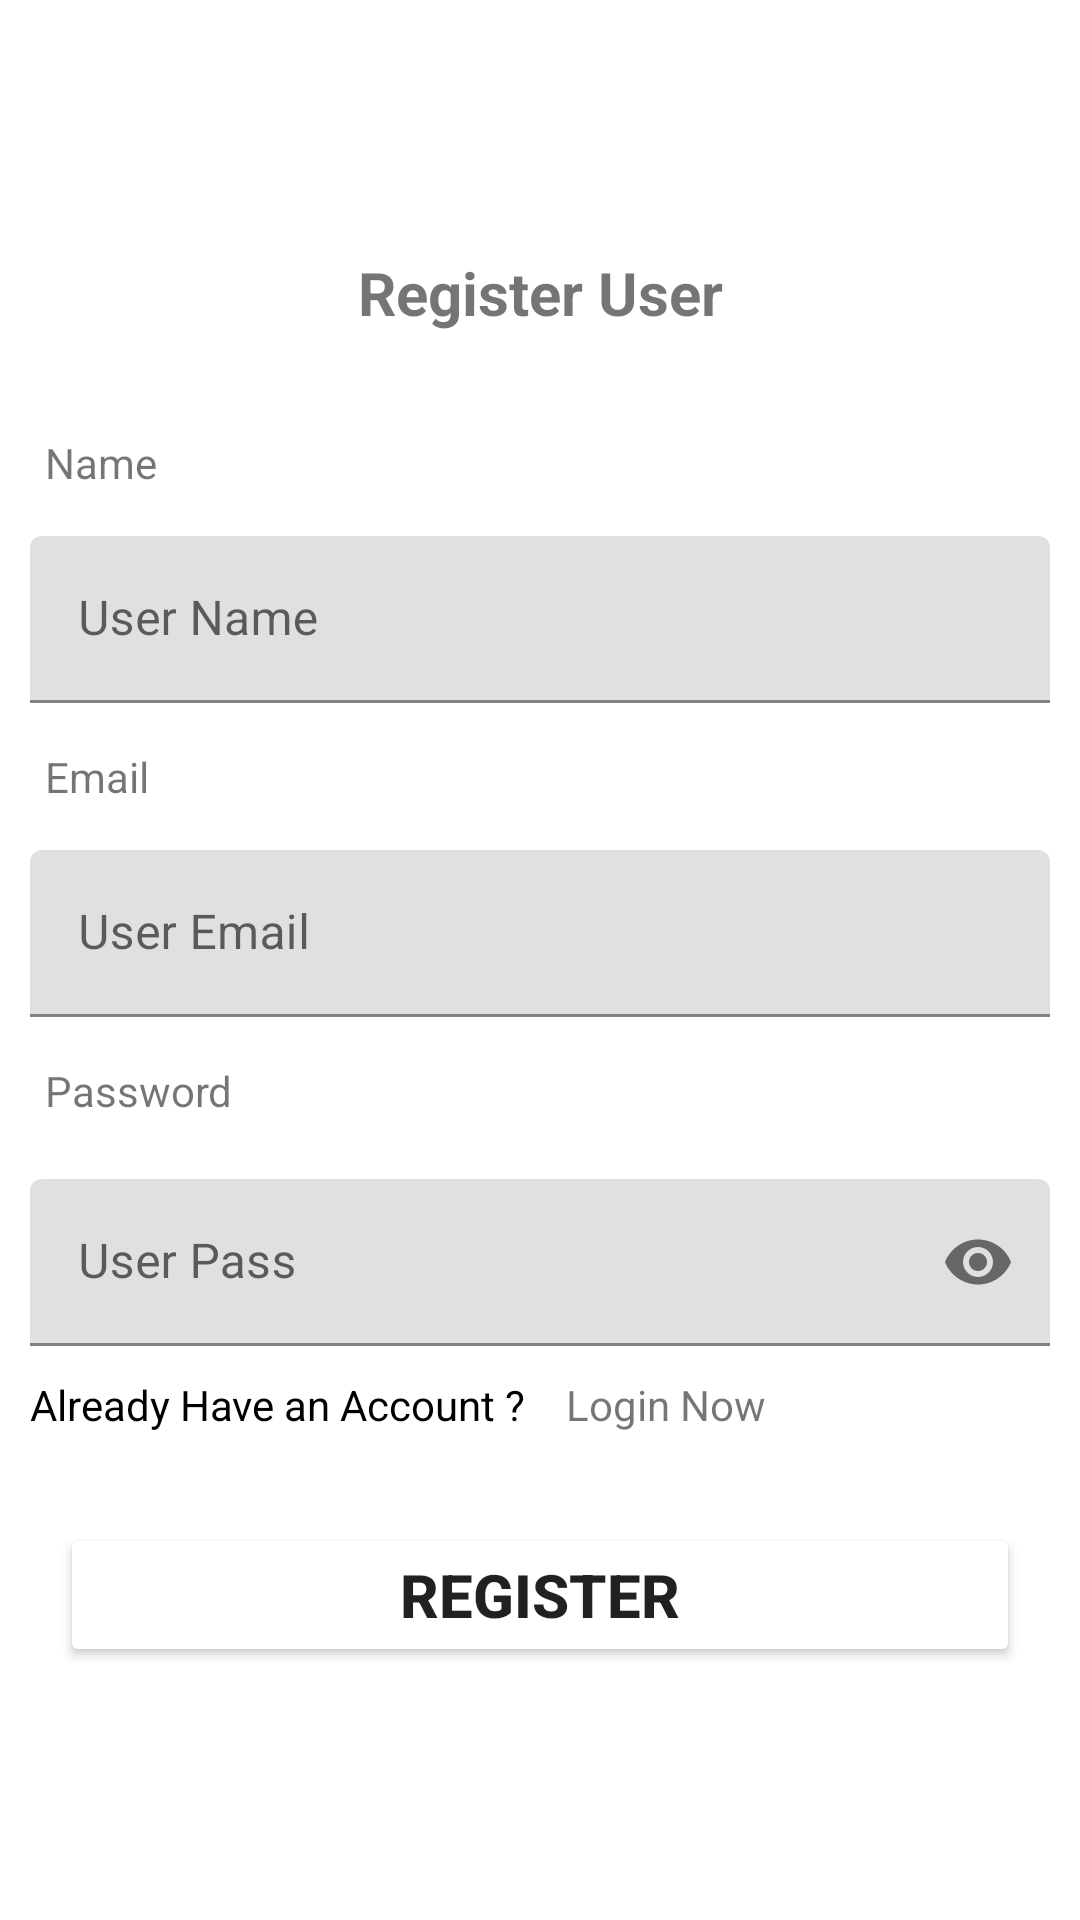

Write the Android layout XML for this screen, with the resource values it uses.
<!-- AndroidManifest.xml: application theme Theme.FurniturePurchasing -->
<!-- res/layout/activity_register.xml -->
<?xml version="1.0" encoding="utf-8"?>
<LinearLayout xmlns:android="http://schemas.android.com/apk/res/android"
    xmlns:app="http://schemas.android.com/apk/res-auto"
    xmlns:tools="http://schemas.android.com/tools"
    android:layout_width="match_parent"
    android:layout_height="match_parent"
    android:background="@color/white"
    android:orientation="vertical"
    tools:context=".RegisterActivity">


    <LinearLayout
        android:layout_width="match_parent"
        android:layout_height="match_parent"
        android:gravity="center"
        android:orientation="vertical">

        <TextView
            android:layout_width="match_parent"
            android:layout_height="wrap_content"
            android:text="Register User"
            android:textAlignment="center"
            android:textColor="@color/appred"
            android:textSize="20dp"
            android:textStyle="bold"></TextView>

        <TextView
            android:id="@+id/utitle2"
            android:layout_width="match_parent"
            android:layout_height="wrap_content"
            android:text=""
            android:textAlignment="center"
            android:textColor="@color/appred"
            android:textSize="25dp"
            android:textStyle="bold"></TextView>


        <TextView
            android:layout_width="match_parent"
            android:layout_height="wrap_content"
            android:layout_marginStart="10dp"
            android:layout_marginBottom="5dp"
            android:text="Name"
            android:textColor="@color/appred"></TextView>


        <com.google.android.material.textfield.TextInputLayout

            android:layout_width="match_parent"
            android:layout_height="wrap_content"
            android:layout_marginStart="10dp"
            android:layout_marginTop="10dp"
            android:layout_marginEnd="10dp"

            android:hint="User Name">

            <com.google.android.material.textfield.TextInputEditText
                android:id="@+id/uname"
                android:layout_width="match_parent"
                android:layout_height="wrap_content"
                android:inputType="textEmailAddress"
                android:textColor="@color/black" />

        </com.google.android.material.textfield.TextInputLayout>


        <TextView
            android:layout_width="match_parent"
            android:layout_height="wrap_content"
            android:layout_marginStart="10dp"
            android:layout_marginTop="15dp"
            android:layout_marginBottom="5dp"
            android:text="Email"
            android:textColor="@color/appred"></TextView>


        <com.google.android.material.textfield.TextInputLayout
            android:id="@+id/textField"
            android:layout_width="match_parent"
            android:layout_height="wrap_content"
            android:layout_marginStart="10dp"
            android:layout_marginTop="10dp"
            android:layout_marginEnd="10dp"

            android:hint="User Email">

            <com.google.android.material.textfield.TextInputEditText
                android:id="@+id/uemail"
                android:layout_width="match_parent"
                android:layout_height="wrap_content"
                android:inputType="textEmailAddress"
                android:textColor="@color/black" />

        </com.google.android.material.textfield.TextInputLayout>

        <TextView
            android:layout_width="match_parent"
            android:layout_height="wrap_content"
            android:layout_marginStart="10dp"
            android:layout_marginTop="15dp"
            android:text="Password"
            android:textColor="@color/appred"></TextView>

        <com.google.android.material.textfield.TextInputLayout
            android:id="@+id/textField2"
            android:layout_width="match_parent"
            android:layout_height="wrap_content"
            android:layout_marginStart="10dp"
            android:layout_marginTop="20dp"
            android:layout_marginEnd="10dp"
            android:hint="User Pass"

            app:endIconMode="password_toggle">

            <com.google.android.material.textfield.TextInputEditText
                android:id="@+id/upass"
                android:layout_width="match_parent"
                android:layout_height="wrap_content"
                android:inputType="textPassword"
                android:textColor="@color/black" />

        </com.google.android.material.textfield.TextInputLayout>


        <LinearLayout
            android:layout_width="match_parent"
            android:layout_height="wrap_content"
            android:orientation="horizontal">

            <TextView
                android:layout_width="wrap_content"
                android:layout_height="wrap_content"

                android:layout_marginStart="10dp"
                android:layout_marginTop="10dp"
                android:text="Already Have an Account ? "
                android:textColor="@color/black"></TextView>

            <TextView
                android:id="@+id/gologin"
                android:layout_width="match_parent"
                android:layout_height="wrap_content"
                android:layout_marginStart="10dp"
                android:layout_marginTop="10dp"
                android:layout_weight="1"
                android:text="Login Now"
                android:textColor="@color/appred"></TextView>

        </LinearLayout>


        
        
        
        
        
        <Button
            android:id="@+id/btn_signin"
            android:layout_width="match_parent"
            android:layout_height="wrap_content"
            android:layout_marginStart="20dp"
            android:layout_marginTop="30dp"
            android:layout_marginEnd="20dp"
            android:backgroundTint="@color/appred"
            android:padding="5dp"
            android:text="Register"
            android:textSize="20sp"
            android:textStyle="bold"></Button>

    </LinearLayout>
</LinearLayout>
<!-- resources referenced by this layout -->
<resources>
  <style name="Theme.FurniturePurchasing" parent="Theme.MaterialComponents.DayNight.DarkActionBar">
          
          <item name="colorPrimary">@color/purple_500</item>
          <item name="colorPrimaryVariant">@color/purple_700</item>
          <item name="colorOnPrimary">@color/white</item>
          
          <item name="colorSecondary">@color/teal_200</item>
          <item name="colorSecondaryVariant">@color/teal_700</item>
          <item name="colorOnSecondary">@color/black</item>
          
          <item name="android:statusBarColor" tools:targetApi="l">?attr/colorPrimaryVariant</item>
          
      </style>
  <!-- not gathered from this repository: default colours our renderer supplied (Android Studio template values) -->
  <color name="purple_500">#FF6200EE</color>
  <color name="purple_700">#FF3700B3</color>
  <color name="teal_200">#FF03DAC5</color>
  <color name="teal_700">#FF018786</color>
  <color name="black">#FF000000</color>
  <color name="white">#FFFFFFFF</color>
</resources>
